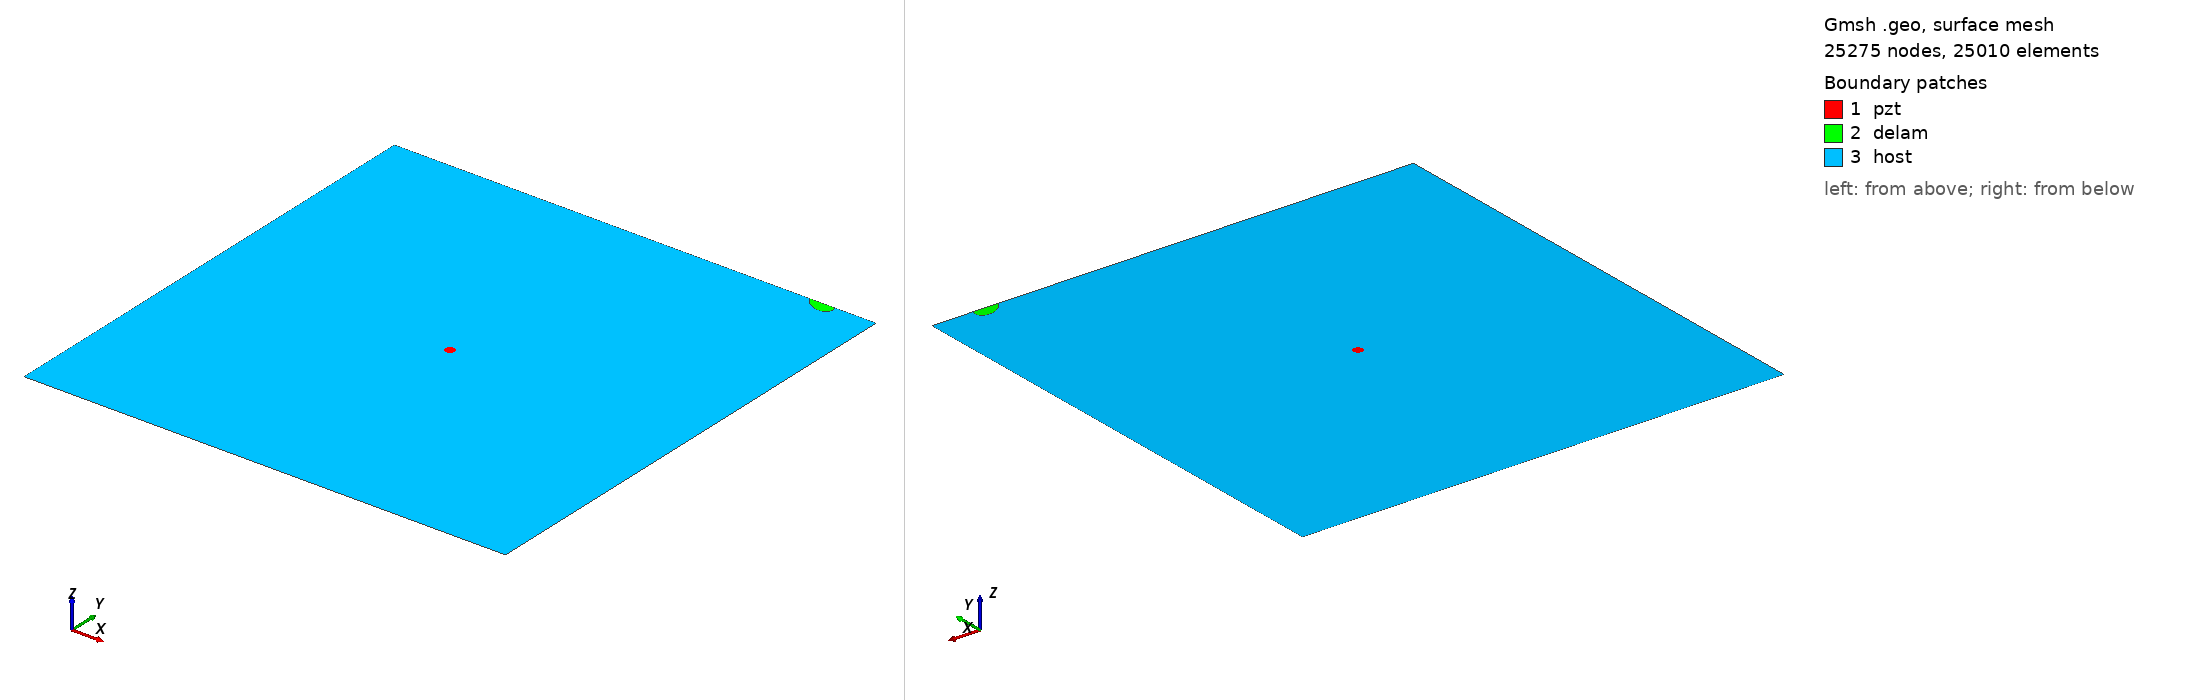

Gmsh geometry script, surface-meshed: 25275 nodes, 25010 surface elements. Boundary patches (legend numbers): 1 pzt, 2 delam, 3 host. Left view from above one corner, right view from below the opposite corner. Legend entries are the model's physical surfaces. The drawing asked Gmsh for element sizes between 1% and 20% of the model's largest extent; the script's own settings can give other sizes.

=== m_456_delam1_position_no_99_a_15mm_b_10mm_angle_150.geo (drawn) ===
SetFactory("OpenCASCADE");
L=0.500000; 
W=0.500000; 
a=0.015000; 
b=0.010000; 
x=0.444444; 
y=0.500000; 
alpha=0.833333 *Pi; 
r=0.005000; 
xpzt=0.250000; 
ypzt=0.250000; 
//+
Point(1) = {0, 0, 0, 1.0};
//+
Point(2) = {L, 0, 0, 1.0};
//+
Point(3) = {L, W, 0, 1.0};
//+
Point(4) = {0, W, 0, 1.0};
//+
Line(1) = {1, 2};
//+
Line(2) = {2, 3};
//+
Line(3) = {3, 4};
//+
Line(4) = {4, 1};
//+
Circle(5) = {xpzt, ypzt, -0, r, 0, 2*Pi};
//+
Ellipse(6) = {x, y, -0, a, b, 0, 2*Pi};
//+
Rotate {{0, 0, 1}, {x, y, 0}, alpha} {
  Curve{6}; 
}
//+
BooleanDifference{ Curve{6}; Delete; }{ Curve{3}; }
//+
Delete {
  Curve{6}; 
}
//+
Delete {
  Curve{3}; 
}
//+
Line(9) = {7, 8};
//+
Line(10) = {3, 8};
//+
Line(11) = {7, 4};
//+
Curve Loop(1) = {5};
//+
Plane Surface(1) = {1};
//+
Curve Loop(2) = {9, 7};
//+
Plane Surface(2) = {2};
//+
Curve Loop(3) = {10, -7, 11, 4, 1, 2};
//+
Curve Loop(4) = {5};
//+
Plane Surface(3) = {3, 4};
//+
Point(9) = {xpzt, ypzt, 0, 1.0};
//+
Point{9} In Surface {1};// mesh node at centre of pzt
//+
Physical Surface("pzt") = {1};
//+
Physical Surface("delam") = {2};
//+
Physical Surface("host") = {3};

Mesh.Algorithm = 6; // Frontal
Mesh.CharacteristicLengthFactor = 0.080000;
Mesh.CharacteristicLengthMin = 0.001000;
Mesh.CharacteristicLengthMax = 0.200000;
Mesh.RecombineAll = 1; // Apply recombination algorithm
Mesh.SubdivisionAlgorithm = 1; // 1: all quadrangles
Mesh.Smoothing = 1;
